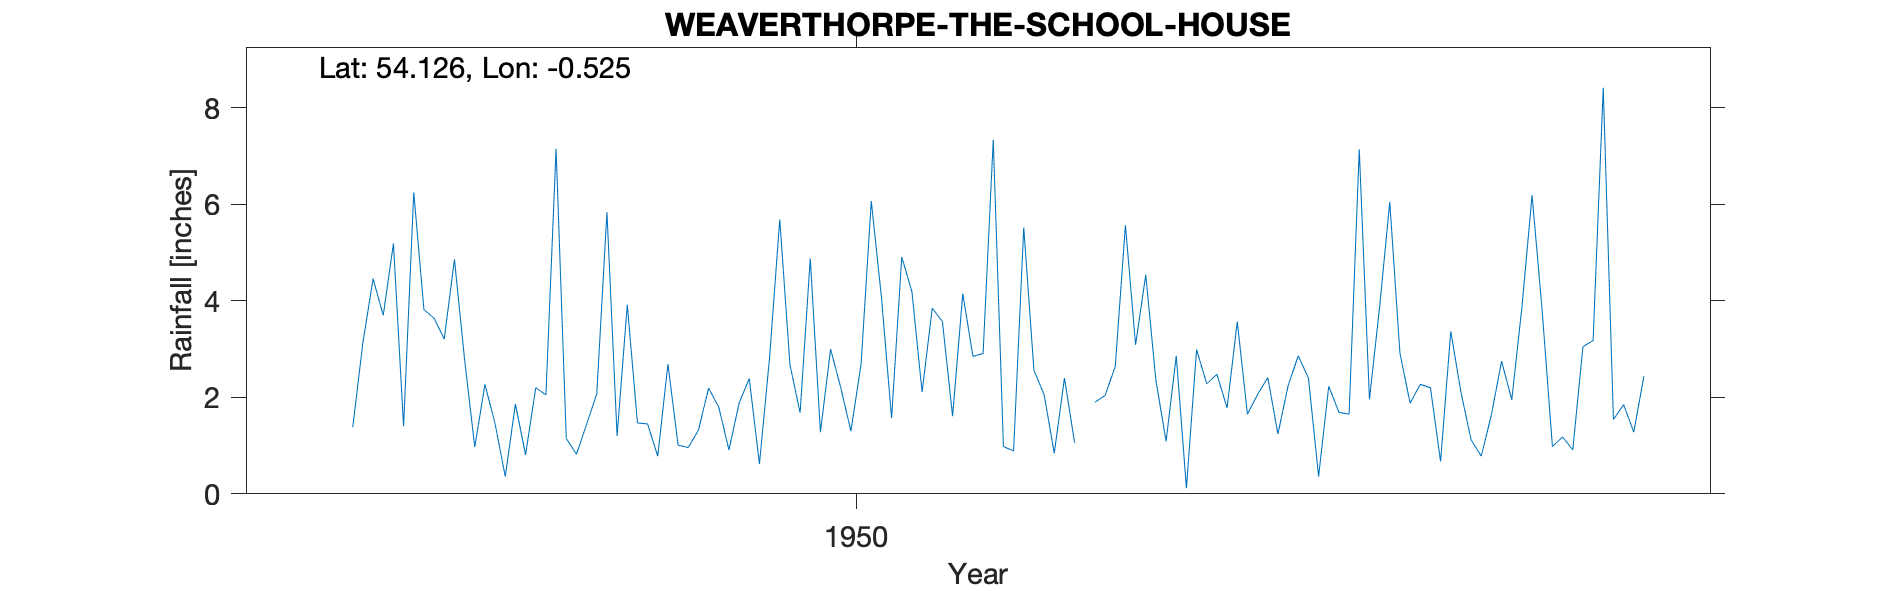

Data behind this chart, as committed beside it:
WEAVERTHORPE - THE SCHOOL HOUSE, , , , , , , , , , , 
Grid ref, SE965710, Long, -0.525, Lat, 54.13, Elevation, 270, ft, , , 
Station no, 3405/4, , , , , , , , , , 
, 1946, 1947, 1948, 1949, 1950, 1951, 1952, 1953, 1954, 1955, 1956
January, , 3.64, 7.15, 1.01, 1.68, 2.11, 2.06, 1.09, 2.24, 1.88, 6.19
February, , 3.21, 1.15, 0.96, 4.88, 3.85, 0.84, 2.86, 2.86, 2.27, 3.77
March, , 4.86, 0.82, 1.32, 1.28, 3.57, 2.40, 0.12, 2.40, 2.20, 0.98
April, , 2.78, 1.44, 2.19, 3.00, 1.61, 1.06, 2.99, 0.36, 0.67, 1.18
May, 1.38, 0.97, 2.07, 1.80, 2.20, 4.15, , 2.28, 2.23, 3.37, 0.91
June, 3.14, 2.27, 5.84, 0.91, 1.30, 2.85, 1.90, 2.48, 1.69, 2.11, 3.05
July, 4.46, 1.45, 1.20, 1.88, 2.69, 2.91, 2.04, 1.78, 1.65, 1.12, 3.18
August, 3.70, 0.36, 3.92, 2.39, 6.07, 7.34, 2.64, 3.57, 7.14, 0.78, 8.42
September, 5.19, 1.86, 1.47, 0.62, 4.08, 0.98, 5.57, 1.65, 1.96, 1.64, 1.54
October, 1.40, 0.81, 1.45, 2.83, 1.57, 0.89, 3.09, 2.06, 3.87, 2.75, 1.85
November, 6.25, 2.20, 0.78, 5.69, 4.91, 5.52, 4.54, 2.41, 6.05, 1.95, 1.28
December, 3.82, 2.05, 2.69, 2.68, 4.19, 2.56, 2.35, 1.24, 2.91, 3.87, 2.44
Total, , 26.46, 29.98, 24.28, 37.85, 38.34, , 24.53, 35.36, 24.61, 34.79
TYRain_1941-1950_22_pt1/134, , , , , , , , , , , 
TYRain_1951-1960_20_pt1/224, , , , , , , , , , , 
# The reading for May 1952 is an estimat…, , , , , , , , , , , 
